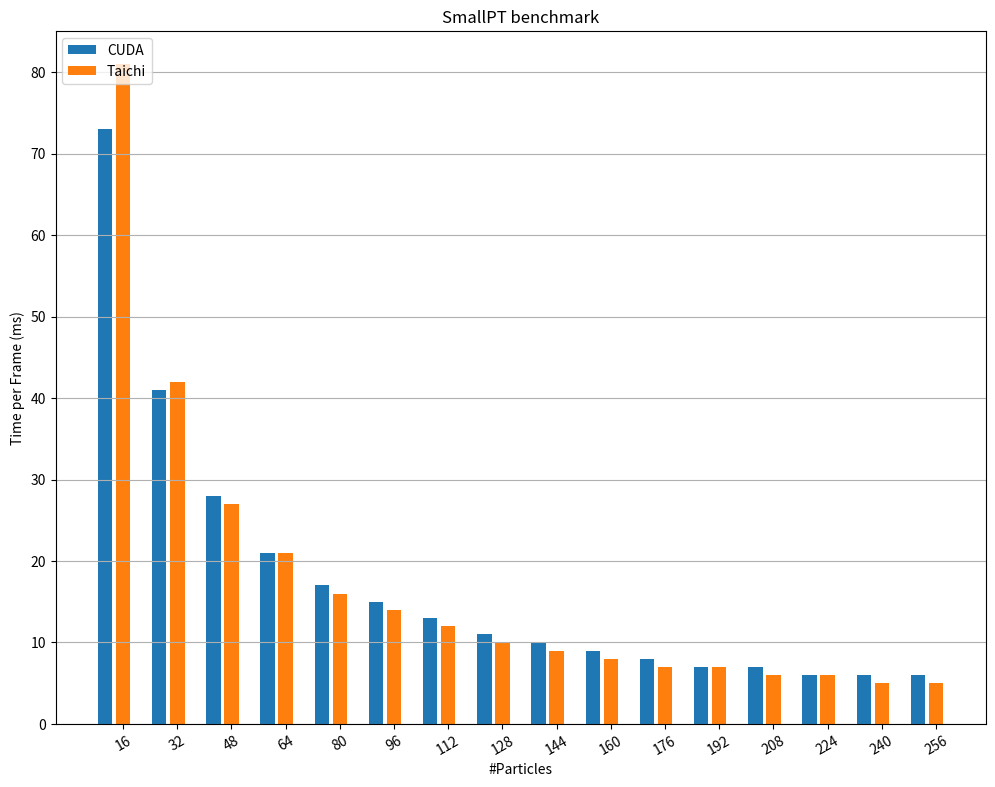

Python code for this plot:
import matplotlib.pyplot as plt
import sys
import os

cuda_sample_results = {'cuda_baseline': [{'spp': 16, 'fps': 73}, {'spp': 32, 'fps': 41}, {'spp': 48, 'fps': 28}, {'spp': 64, 'fps': 21}, {'spp': 80, 'fps': 17}, {'spp': 96, 'fps': 15}, {'spp': 112, 'fps': 13}, {'spp': 128, 'fps': 11}, {'spp': 144, 'fps': 10}, {'spp': 160, 'fps': 9}, {'spp': 176, 'fps': 8}, {'spp': 192, 'fps': 7}, {'spp': 208, 'fps': 7}, {'spp': 224, 'fps': 6}, {'spp': 240, 'fps': 6}, {'spp': 256, 'fps': 6}]}

#cuda_sample_results = {'cuda_baseline': [{'spp': 32, 'time_ms': 24.336449}, {'spp': 64, 'time_ms': 46.224194}, {'spp': 96, 'time_ms': 68.754845}, {'spp': 128, 'time_ms': 84.639229}, {'spp': 160, 'time_ms': 105.246147}, {'spp': 192, 'time_ms': 127.489891}, {'spp': 224, 'time_ms': 146.096603}, {'spp': 256, 'time_ms': 166.291687}]}

taichi_sample_results = {'taichi_baseline': [{'spp': 16, 'fps': 81}, {'spp': 32, 'fps': 42}, {'spp': 48, 'fps': 27}, {'spp': 64, 'fps': 21}, {'spp': 80, 'fps': 16}, {'spp': 96, 'fps': 14}, {'spp': 112, 'fps': 12}, {'spp': 128, 'fps': 10}, {'spp': 144, 'fps': 9}, {'spp': 160, 'fps': 8}, {'spp': 176, 'fps': 7}, {'spp': 192, 'fps': 7}, {'spp': 208, 'fps': 6}, {'spp': 224, 'fps': 6}, {'spp': 240, 'fps': 5}, {'spp': 256, 'fps': 5}]}

#taichi_sample_results = {'taichi_baseline': [{'spp': 32, 'time_ms': 24.63049694779329}, {'spp': 64, 'time_ms': 49.856646699481644}, {'spp': 96, 'time_ms': 78.17163055005949}, {'spp': 128, 'time_ms': 99.65819650096819}, {'spp': 160, 'time_ms': 125.85285250097513}, {'spp': 192, 'time_ms': 149.39746184973046}, {'spp': 224, 'time_ms': 175.58412284997758}, {'spp': 256, 'time_ms': 201.95406079874374}]}


def extract_perf(results):
    perf = []
    for record in results:
        perf.append(record["fps"])
        #perf.append(record["time_ms"])
    return perf

def extract_particles(results):
    particles = []
    for record in results:
        particles.append(record["spp"])
    return particles 

def plot_line(cuda_results, taichi_results):
    plt.figure()
    x = extract_particles(cuda_results["cuda_baseline"])
    plt.plot(x, extract_perf(cuda_results["cuda_baseline"]), marker='s')
    plt.plot(x, extract_perf(taichi_results["taichi_baseline"]), marker='o')

    #plt.xscale('log')
    plt.grid('minor')
    plt.xlabel("Samples per pixel")
    plt.ylabel("Frames per Second")
    plt.legend(["CUDA", "Taichi"], loc='upper right')
    plt.title("SMALLPT benchmark")
    plt.savefig("fig/bench.png", dpi=150)

def plot_bar(cuda_results, taichi_results):
    fig, ax = plt.subplots(figsize=(12,9))
    plot_series = "baseline"

    x_cuda = extract_particles(cuda_results["cuda_" + plot_series])
    y_cuda = extract_perf(cuda_results["cuda_" + plot_series])
    bar_pos = [i*3 for i in range(len(x_cuda))]
    ax.bar(bar_pos, y_cuda)

    x_taichi = extract_particles(taichi_results["taichi_" + plot_series])
    y_taichi = extract_perf(taichi_results["taichi_" + plot_series])
    bar_pos = [i*3+1 for i in range(len(x_taichi))]
    ax.bar(bar_pos, y_taichi)

    labels = ["{}".format(i) for i in x_cuda]
    ax.set_xticks(bar_pos, labels, rotation = 30)
    
    if plot_series == "3d":
        plt.yscale("log")  
    plt.grid('minor', axis='y')
    plt.xlabel("#Particles")
    plt.ylabel("Time per Frame (ms)")
    plt.legend(["CUDA", "Taichi"], loc='upper left')
    plt.title("SmallPT benchmark")
    plt.savefig("fig/bench_" + plot_series + ".png", dpi=150)

if __name__ == '__main__':
    try:
        os.makedirs('fig')
    except FileExistsError:
        pass
    cuda_results = cuda_sample_results
    taichi_results = taichi_sample_results
    #plot_line(cuda_results, taichi_results)
    plot_bar(cuda_results, taichi_results)
